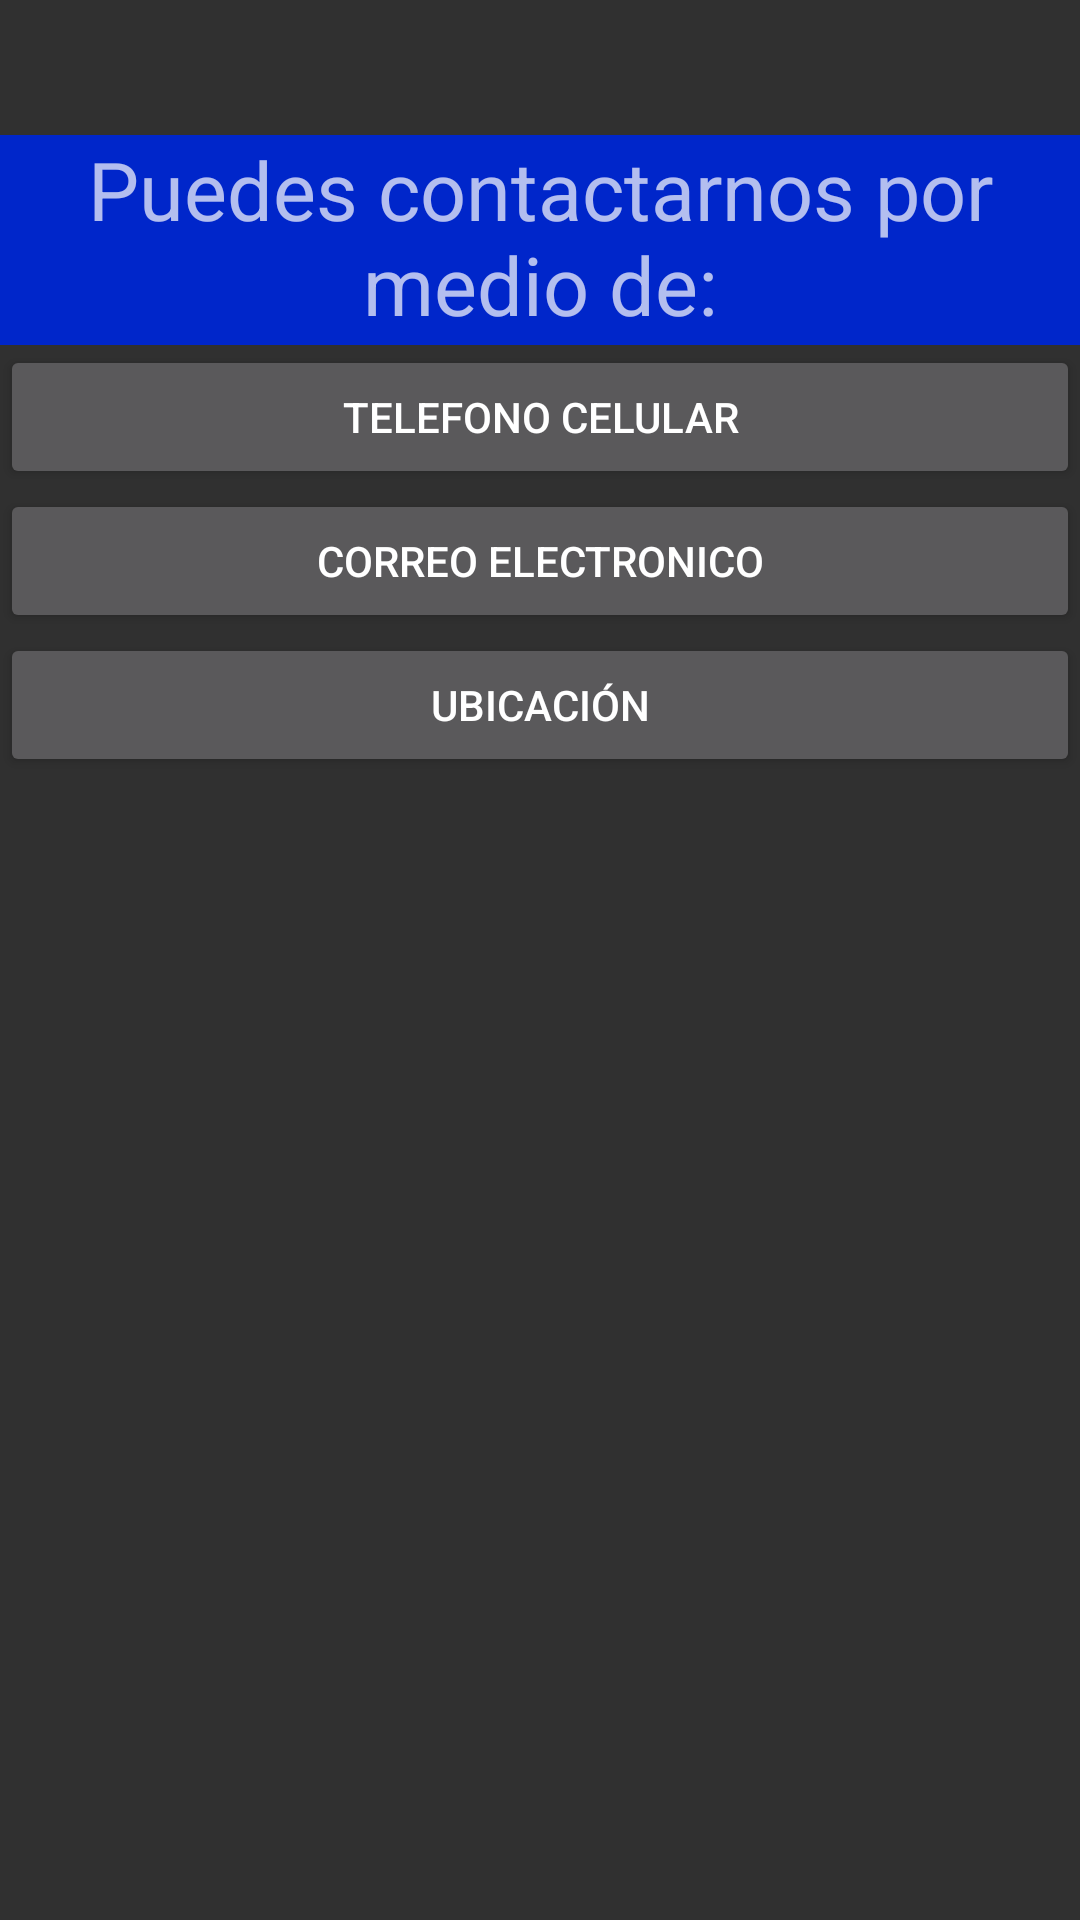

This screen was rendered from an Android layout file. Write that file and the resources it references.
<!-- AndroidManifest.xml: application theme Theme.AppCompat.NoActionBar -->
<!-- res/layout/fragment_contactanos.xml -->
<?xml version="1.0" encoding="utf-8"?>
<FrameLayout xmlns:android="http://schemas.android.com/apk/res/android"
    xmlns:app="http://schemas.android.com/apk/res-auto"
    xmlns:tools="http://schemas.android.com/tools"
    android:layout_width="match_parent"
    android:layout_height="match_parent"
    tools:context=".Fragments.Contactanos">

    

    <androidx.constraintlayout.widget.ConstraintLayout
        android:id="@+id/Contacto_form"
        android:layout_width="match_parent"
        android:layout_height="70dp"
        android:layout_marginTop="45dp"
        android:background="@color/colorPrimaryDark"
        android:orientation="horizontal"
        app:layout_constraintEnd_toEndOf="parent"
        app:layout_constraintStart_toStartOf="parent"
        app:layout_constraintTop_toTopOf="parent">

        <TextView
            android:layout_width="wrap_content"
            android:layout_height="match_parent"
            android:text="Puedes contactarnos por medio de:"
            android:textAlignment="center"
            android:textSize="27dp"
            tools:ignore="MissingConstraints" />

    </androidx.constraintlayout.widget.ConstraintLayout>

    <LinearLayout
        android:layout_width="match_parent"
        android:layout_height="wrap_content"
        android:orientation="vertical"
        android:layout_marginTop="115dp">

        <Button
            android:id="@+id/BtnCelular"
            android:layout_width="match_parent"
            android:layout_height="wrap_content"
            android:text="@string/Telefono_Celular"></Button>

        <Button
            android:id="@+id/BtnCorreo"
            android:layout_width="match_parent"
            android:layout_height="wrap_content"
            android:text="@string/correo"></Button>

        <Button
            android:id="@+id/BtnUbicacion"
            android:layout_width="match_parent"
            android:layout_height="wrap_content"
            android:text="@string/Ubicación"></Button>
    </LinearLayout>

</FrameLayout>
<!-- resources referenced by this layout -->
<resources>
  <color name="colorPrimaryDark">#0026CA</color>
  <string name="Telefono_Celular">Telefono celular</string>
  <string name="correo">Correo Electronico</string>
</resources>
